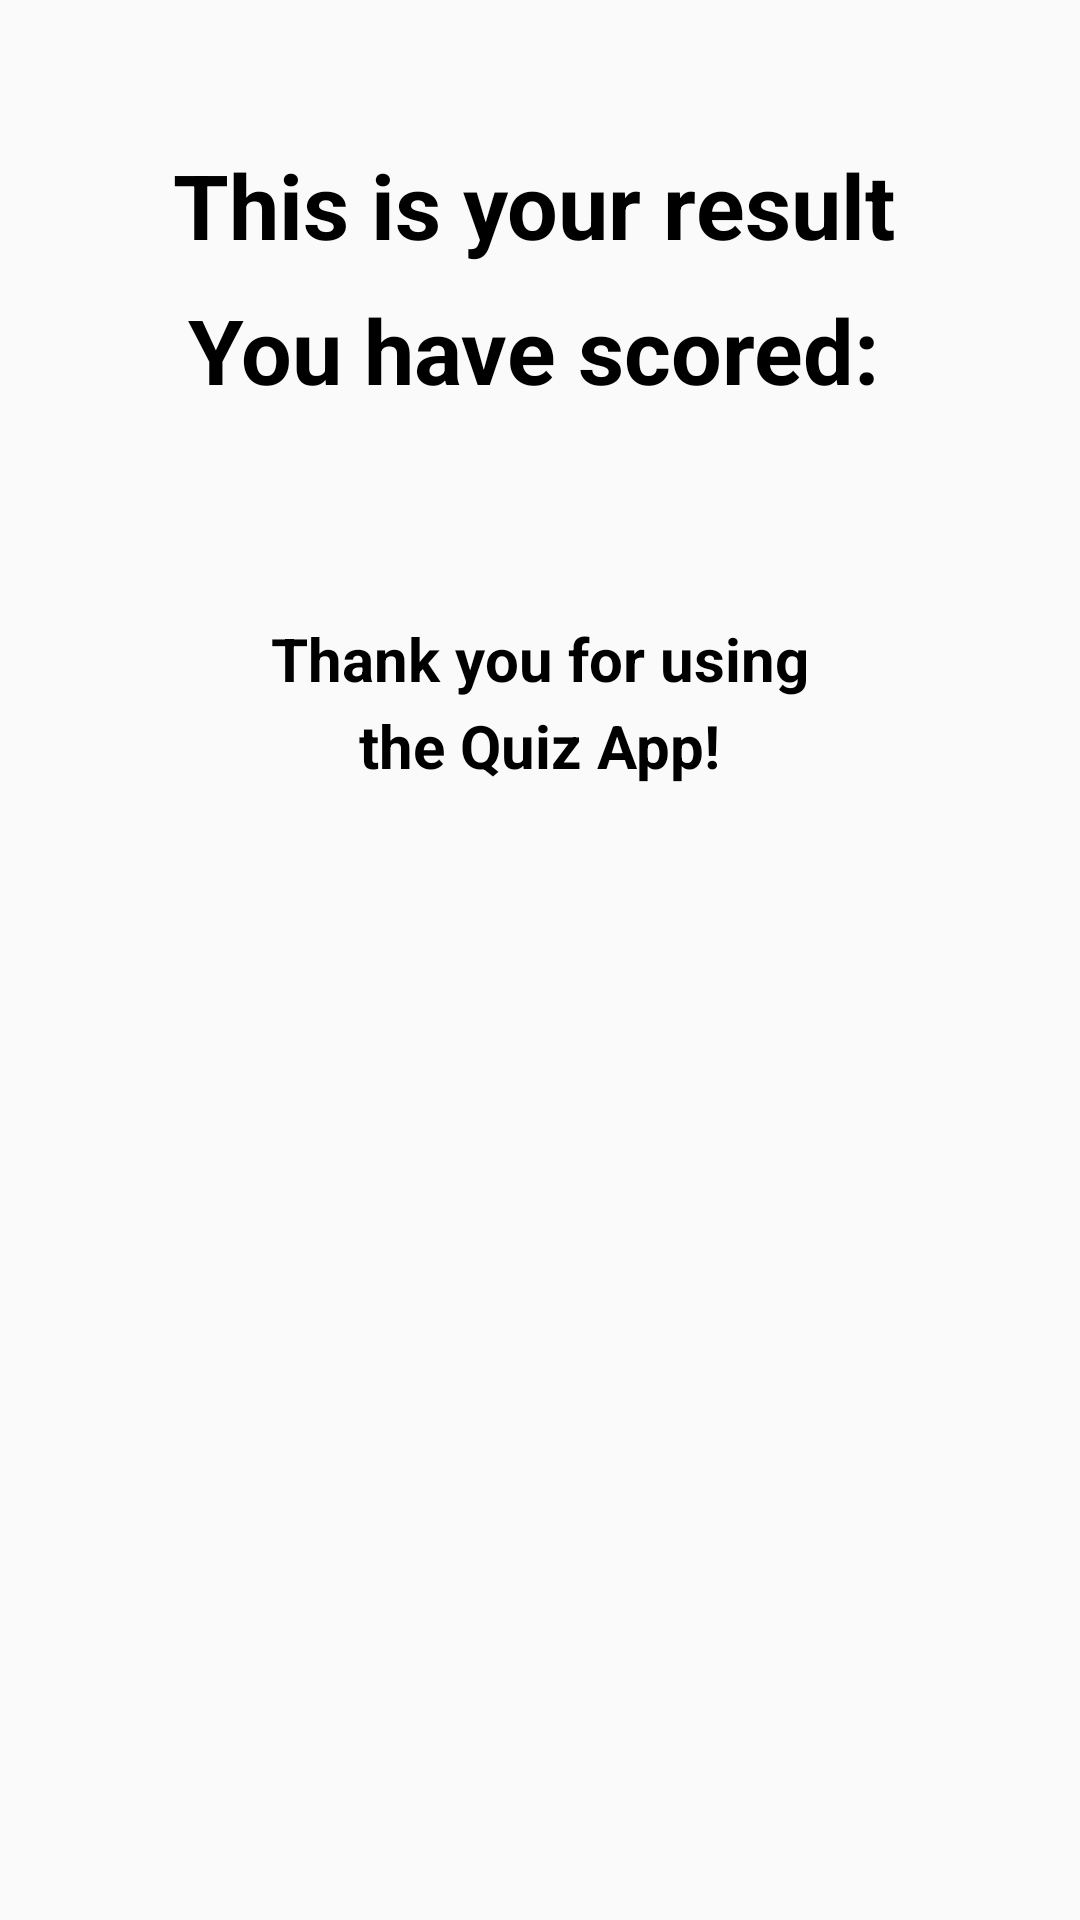

The Android layout XML behind this screen, and the referenced resources:
<!-- AndroidManifest.xml: application theme AppTheme -->
<!-- res/layout/activity_result.xml -->
<?xml version="1.0" encoding="utf-8"?>
<LinearLayout
    xmlns:android="http://schemas.android.com/apk/res/android"
    xmlns:tools="http://schemas.android.com/tools"
    android:layout_width="match_parent"
    android:layout_height="match_parent"
    android:orientation="vertical"
    tools:context=".ResultActivity">

    <TextView
        android:layout_marginTop="48dp"
        android:layout_marginLeft="8dp"
        android:layout_marginStart="8dp"
        android:layout_marginRight="10dp"
        android:layout_marginEnd="10dp"
        android:layout_width="wrap_content"
        android:layout_height="wrap_content"
        android:layout_gravity="center_horizontal"
        android:textSize="30sp"
        android:textStyle="bold"
        android:text="@string/res1"/>

    <TextView
        android:layout_marginTop="8dp"
        android:layout_marginLeft="8dp"
        android:layout_marginStart="8dp"
        android:layout_marginRight="10dp"
        android:layout_marginEnd="10dp"
        android:layout_width="wrap_content"
        android:layout_height="wrap_content"
        android:layout_gravity="center_horizontal"
        android:textSize="30sp"
        android:textStyle="bold"
        android:text="@string/res2"/>

    <TextView
        android:id="@+id/resultScore"
        android:layout_width="wrap_content"
        android:layout_height="wrap_content"
        android:layout_gravity="center_horizontal"
        android:layout_marginTop="8dp"
        android:textStyle="bold"
        android:textSize="40sp"
        android:text=""/>

    <TextView
        android:layout_marginTop="8dp"
        android:layout_marginLeft="10dp"
        android:layout_marginStart="10dp"
        android:layout_marginRight="10dp"
        android:layout_marginEnd="10dp"
        android:layout_width="wrap_content"
        android:layout_height="wrap_content"
        android:layout_gravity="center_horizontal"
        android:textSize="20sp"
        android:textStyle="bold"
        android:text="@string/res3"/>

    <TextView
        android:layout_marginTop="2dp"
        android:layout_marginLeft="10dp"
        android:layout_marginStart="10dp"
        android:layout_marginRight="10dp"
        android:layout_marginEnd="10dp"
        android:layout_width="wrap_content"
        android:layout_height="wrap_content"
        android:layout_gravity="center_horizontal"
        android:textSize="20sp"
        android:textStyle="bold"
        android:text="@string/res4"/>

</LinearLayout>
<!-- resources referenced by this layout -->
<resources>
  <string name="res1">This is your result </string>
  <string name="res2">You have scored: </string>
  <string name="res3">Thank you for using</string>
  <string name="res4">the Quiz App!</string>
  <style name="AppTheme" parent="Theme.AppCompat.Light.DarkActionBar">
          
          <item name="colorPrimary">@color/colorPrimary</item>
          <item name="colorPrimaryDark">@color/colorPrimaryDark</item>
          <item name="colorAccent">@color/colorAccent</item>
          <item name="android:textColor">#000000</item>
      </style>
  <color name="colorPrimary">#1976D2</color>
  <color name="colorPrimaryDark">#0D47A1</color>
  <color name="colorAccent">#00695C</color>
</resources>
